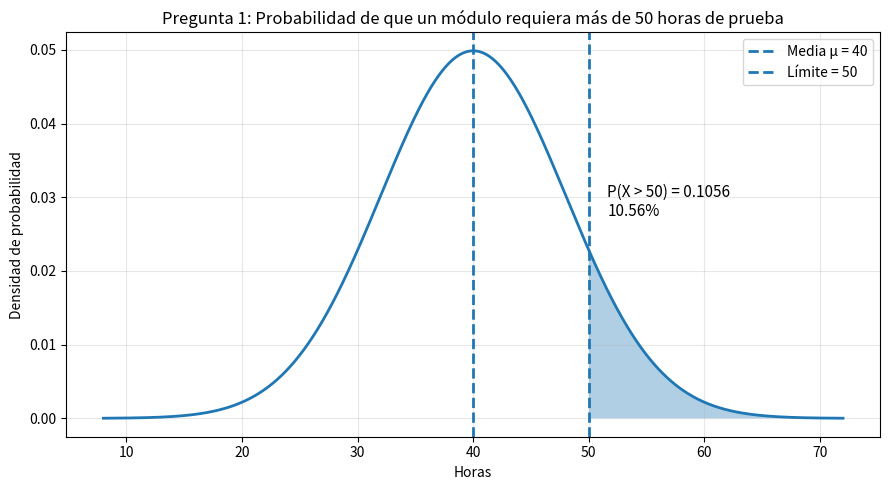
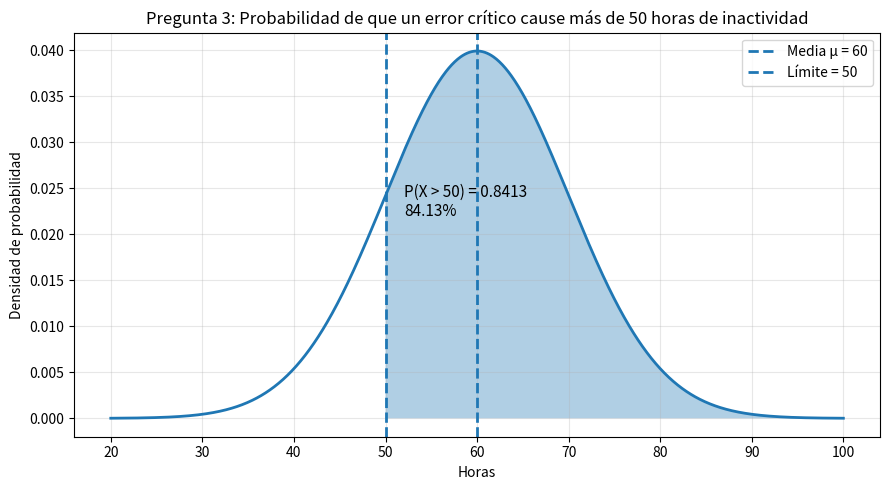

Generate these figures, in order, with matplotlib:
import numpy as np
import matplotlib.pyplot as plt
from scipy.stats import norm

def graficar_normal(mu, sigma, limite, titulo, archivo):
    x = np.linspace(mu - 4*sigma, mu + 4*sigma, 1000)
    y = norm.pdf(x, mu, sigma)

    plt.figure(figsize=(9, 5))
    plt.plot(x, y, linewidth=2)

    # Área sombreada P(X > limite)
    x_fill = np.linspace(limite, mu + 4*sigma, 500)
    y_fill = norm.pdf(x_fill, mu, sigma)
    plt.fill_between(x_fill, y_fill, alpha=0.35)

    # Líneas de referencia
    plt.axvline(mu, linestyle="--", linewidth=2, label=f"Media μ = {mu}")
    plt.axvline(limite, linestyle="--", linewidth=2, label=f"Límite = {limite}")

    prob = 1 - norm.cdf(limite, mu, sigma)

    plt.title(titulo)
    plt.xlabel("Horas")
    plt.ylabel("Densidad de probabilidad")
    plt.legend()
    plt.grid(alpha=0.3)

    plt.text(
        limite + sigma * 0.2,
        max(y) * 0.55,
        f"P(X > {limite}) = {prob:.4f}\n{prob*100:.2f}%",
        fontsize=11
    )

    plt.tight_layout()
    plt.savefig(archivo, dpi=300)
    plt.show()


# Pregunta 1
graficar_normal(
    mu=40,
    sigma=8,
    limite=50,
    titulo="Pregunta 1: Probabilidad de que un módulo requiera más de 50 horas de prueba",
    archivo="pregunta_1_normal.png"
)

# Pregunta 3
graficar_normal(
    mu=60,
    sigma=10,
    limite=50,
    titulo="Pregunta 3: Probabilidad de que un error crítico cause más de 50 horas de inactividad",
    archivo="pregunta_3_normal.png"
)
